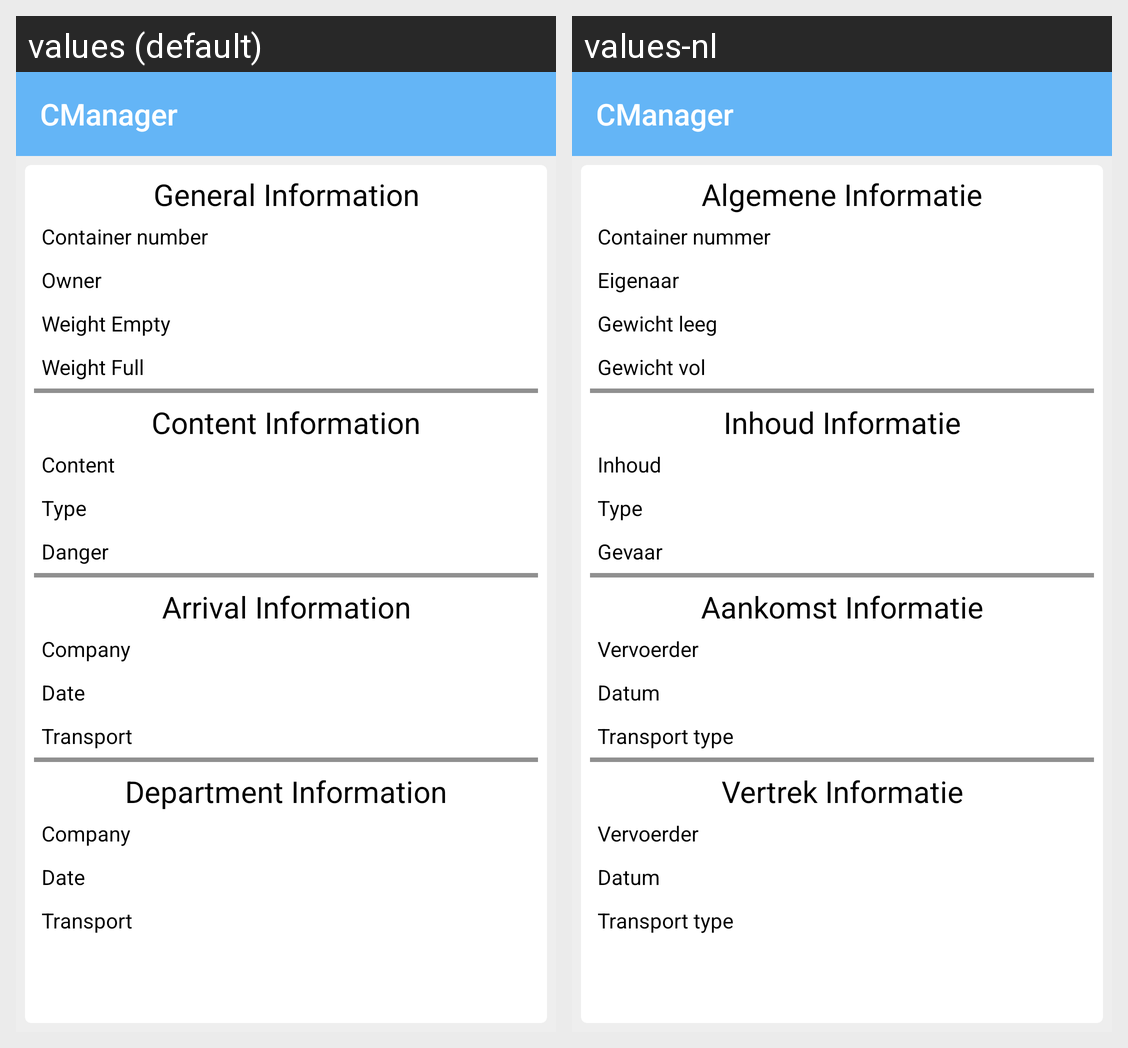

Strings drawn on this Android screen and how each of the app's shown locales translates them:
Android screen res/layout/activity_container.xml rendered under 2 locales, left to right: values (default), values-nl. Device: Nexus 5 (rendered at 1080×1920; each locale shown at half size, 540×960, under a caption strip naming it); theme Material.
Strings drawn on this screen, with the default value and each locale's value (text and hints the layout hard-codes, and strings that could not be matched under every locale, appear in the picture but are not listed):

container_title_general
  values: General Information
  values-nl: Algemene Informatie

container_id
  values: Container number
  values-nl: Container nummer

container_owner
  values: Owner
  values-nl: Eigenaar

container_weight_empty
  values: Weight Empty
  values-nl: Gewicht leeg

container_weight_full
  values: Weight Full
  values-nl: Gewicht vol

container_title_content
  values: Content Information
  values-nl: Inhoud Informatie

container_content
  values: Content
  values-nl: Inhoud

container_content_type
  values: Type
  values-nl: Type

container_content_danger
  values: Danger
  values-nl: Gevaar

container_title_arrival
  values: Arrival Information
  values-nl: Aankomst Informatie

containter_company
  values: Company
  values-nl: Vervoerder

container_date
  values: Date
  values-nl: Datum

container_transport
  values: Transport
  values-nl: Transport type

container_title_department
  values: Department Information
  values-nl: Vertrek Informatie

app_name
  values: CManager
  values-nl: CManager
